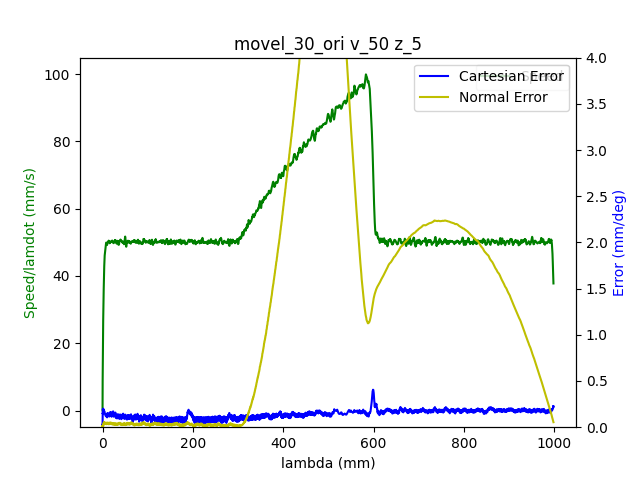

The data file committed next to this chart (first rows):
1.680870261823999882e+09, 0.000000000000000000e+00, -7.207039437769076073e-01, -1.252039403088887892e-01, -4.160155807657701099e-01, -1.163009989738349015e+00, -1.131569720844662452e+00, 1.394907339038815364e+00
1.680870261828000069e+09, 0.000000000000000000e+00, -7.207039437769076073e-01, -1.252039403088887892e-01, -4.160155807657701099e-01, -1.163009989738349015e+00, -1.131569720844662452e+00, 1.394907339038815364e+00
1.680870261832000017e+09, 0.000000000000000000e+00, -7.207039437769076073e-01, -1.252039403088887892e-01, -4.160155807657701099e-01, -1.163009989738349015e+00, -1.131569720844662452e+00, 1.394945718660195011e+00
1.680870261851999998e+09, 0.000000000000000000e+00, -7.207039437769076073e-01, -1.252039403088887892e-01, -4.160155807657701099e-01, -1.163009989738349015e+00, -1.131569720844662452e+00, 1.394945718660195011e+00
1.680870261855999947e+09, 0.000000000000000000e+00, -7.207039437769076073e-01, -1.252039403088887892e-01, -4.160155807657701099e-01, -1.163009989738349015e+00, -1.131569720844662452e+00, 1.394945718660195011e+00
1.680870261859999895e+09, 0.000000000000000000e+00, -7.207039437769076073e-01, -1.252039403088887892e-01, -4.160155807657701099e-01, -1.163009989738349015e+00, -1.131569720844662452e+00, 1.394945718660195011e+00
1.680870261867000103e+09, 0.000000000000000000e+00, -7.207039437769076073e-01, -1.252039403088887892e-01, -4.160155807657701099e-01, -1.163009989738349015e+00, -1.131569720844662452e+00, 1.394945718660195011e+00
1.680870261871000051e+09, 0.000000000000000000e+00, -7.207039437769076073e-01, -1.252039403088887892e-01, -4.160155807657701099e-01, -1.163009989738349015e+00, -1.131569720844662452e+00, 1.394945718660195011e+00
1.680870261884000063e+09, 0.000000000000000000e+00, -7.207039437769076073e-01, -1.252039403088887892e-01, -4.160155807657701099e-01, -1.163009989738349015e+00, -1.131569720844662452e+00, 1.394945718660195011e+00
1.680870261895999908e+09, 1.000000000000000000e+00, -7.207039437769076073e-01, -1.252039403088887892e-01, -4.160046237603769459e-01, -1.163027052928679472e+00, -1.131569720844662452e+00, 1.394984098281574436e+00
1.680870261900000095e+09, 1.000000000000000000e+00, -7.207039437769076073e-01, -1.252039403088887892e-01, -4.160046237603769459e-01, -1.163027052928679472e+00, -1.131569720844662452e+00, 1.394984098281574436e+00
1.680870261904000044e+09, 1.000000000000000000e+00, -7.207039437769076073e-01, -1.252039403088887892e-01, -4.160046237603769459e-01, -1.163027052928679472e+00, -1.131569720844662452e+00, 1.394984098281574436e+00
1.680870261907999992e+09, 1.000000000000000000e+00, -7.207039437769076073e-01, -1.252039403088887892e-01, -4.160046237603769459e-01, -1.163027052928679472e+00, -1.131569720844662452e+00, 1.394984098281574436e+00
1.680870261911999941e+09, 1.000000000000000000e+00, -7.207039437769076073e-01, -1.252039403088887892e-01, -4.160046237603769459e-01, -1.163027052928679472e+00, -1.131569720844662452e+00, 1.394984098281574436e+00
1.680870261918999910e+09, 1.000000000000000000e+00, -7.207039437769076073e-01, -1.252039403088887892e-01, -4.160046237603769459e-01, -1.163027052928679472e+00, -1.131569720844662452e+00, 1.394984098281574436e+00
1.680870261923000097e+09, 1.000000000000000000e+00, -7.207039437769076073e-01, -1.252039403088887892e-01, -4.160046237603769459e-01, -1.163027052928679472e+00, -1.131569720844662452e+00, 1.394984098281574436e+00
1.680870261927000046e+09, 1.000000000000000000e+00, -7.207039437769076073e-01, -1.252039403088887892e-01, -4.160046237603769459e-01, -1.163027052928679472e+00, -1.131569720844662452e+00, 1.394984098281574436e+00
1.680870261930999994e+09, 1.000000000000000000e+00, -7.207039437769076073e-01, -1.252039403088887892e-01, -4.160046237603769459e-01, -1.163027052928679472e+00, -1.131569720844662452e+00, 1.394984098281574436e+00
1.680870261934999943e+09, 1.000000000000000000e+00, -7.207039437769076073e-01, -1.252039403088887892e-01, -4.160046237603769459e-01, -1.163027052928679472e+00, -1.131569720844662452e+00, 1.394984098281574436e+00
1.680870261938999891e+09, 1.000000000000000000e+00, -7.207039437769076073e-01, -1.252039403088887892e-01, -4.160046237603769459e-01, -1.163027052928679472e+00, -1.131569720844662452e+00, 1.394984098281574436e+00
1.680870261943000078e+09, 1.000000000000000000e+00, -7.207039437769076073e-01, -1.252039403088887892e-01, -4.160046237603769459e-01, -1.163027052928679472e+00, -1.131569720844662452e+00, 1.394984098281574436e+00
1.680870261947000027e+09, 1.000000000000000000e+00, -7.206909323318132499e-01, -1.252039403088887892e-01, -4.160046237603769459e-01, -1.163027052928679472e+00, -1.131569720844662452e+00, 1.395022477902954083e+00
1.680870261950999975e+09, 1.000000000000000000e+00, -7.206909323318132499e-01, -1.252039403088887892e-01, -4.160046237603769459e-01, -1.163027052928679472e+00, -1.131569720844662452e+00, 1.395022477902954083e+00
1.680870261954999924e+09, 1.000000000000000000e+00, -7.206909323318132499e-01, -1.252039403088887892e-01, -4.160046237603769459e-01, -1.163027052928679472e+00, -1.131569720844662452e+00, 1.395022477902954083e+00
1.680870261960000038e+09, 1.000000000000000000e+00, -7.206779208867188924e-01, -1.252039403088887892e-01, -4.160046237603769459e-01, -1.163027052928679472e+00, -1.131569720844662452e+00, 1.395022477902954083e+00
1.680870261963999987e+09, 1.000000000000000000e+00, -7.206649094416245349e-01, -1.252039403088887892e-01, -4.160046237603769459e-01, -1.163027052928679472e+00, -1.131569720844662452e+00, 1.395022477902954083e+00
1.680870261967999935e+09, 1.000000000000000000e+00, -7.206649094416245349e-01, -1.252039403088887892e-01, -4.159936667549838929e-01, -1.163027052928679472e+00, -1.131569720844662452e+00, 1.394984098281574436e+00
1.680870261971999884e+09, 1.000000000000000000e+00, -7.206388865514358200e-01, -1.252039403088887892e-01, -4.159936667549838929e-01, -1.163027052928679472e+00, -1.131569720844662452e+00, 1.394984098281574436e+00
1.680870261977999926e+09, 1.000000000000000000e+00, -7.205868407710585011e-01, -1.252039403088887892e-01, -4.159827097495907289e-01, -1.163027052928679472e+00, -1.131569720844662452e+00, 1.394984098281574436e+00
1.680870261983000040e+09, 1.000000000000000000e+00, -7.205478064357754286e-01, -1.252039403088887892e-01, -4.159717527441976204e-01, -1.163009989738349015e+00, -1.131587525979287800e+00, 1.394984098281574436e+00
1.680870261986999989e+09, 1.000000000000000000e+00, -7.204957606553978877e-01, -1.251947913180002925e-01, -4.159607957388045674e-01, -1.163009989738349015e+00, -1.131587525979287800e+00, 1.394945718660195011e+00
1.680870261990999937e+09, 1.000000000000000000e+00, -7.204307034299261003e-01, -1.251947913180002925e-01, -4.159498387334114033e-01, -1.162992926548018557e+00, -1.131587525979287800e+00, 1.394945718660195011e+00
1.680870261994999886e+09, 1.000000000000000000e+00, -7.203656462044543130e-01, -1.251856423271117957e-01, -4.159279247226251863e-01, -1.162975863357687878e+00, -1.131587525979287800e+00, 1.394907339038815364e+00
1.680870261999000072e+09, 1.000000000000000000e+00, -7.202745660887936996e-01, -1.251764933362233267e-01, -4.159060107118389138e-01, -1.162924673786696506e+00, -1.131587525979287800e+00, 1.394868959417435716e+00
1.680870262006000042e+09, 1.000000000000000000e+00, -7.200663829672838689e-01, -1.251581953544463610e-01, -4.158402686794803182e-01, -1.162719915502729906e+00, -1.131605331113913149e+00, 1.394792200174676866e+00
1.680870262009999990e+09, 1.000000000000000000e+00, -7.199362685163401832e-01, -1.251398973726693953e-01, -4.158073976633009372e-01, -1.162566346789755567e+00, -1.131605331113913149e+00, 1.394715440931917794e+00
1.680870262013999939e+09, 1.000000000000000000e+00, -7.197931426203021399e-01, -1.251307483817809263e-01, -4.157635696417284477e-01, -1.162378651696119425e+00, -1.131623136248538497e+00, 1.394638681689158721e+00
1.680870262017999887e+09, 1.000000000000000000e+00, -7.196239938340753817e-01, -1.251124504000039606e-01, -4.157197416201560136e-01, -1.162208019792814184e+00, -1.131623136248538497e+00, 1.394561922446399871e+00
1.680870262022000074e+09, 1.000000000000000000e+00, -7.194548450478486235e-01, -1.250941524182269671e-01, -4.156649565931904156e-01, -1.162020324699178486e+00, -1.131623136248538497e+00, 1.394408403960881504e+00
1.680870262026000023e+09, 1.000000000000000000e+00, -7.192596733714331503e-01, -1.250667054455615324e-01, -4.156101715662248730e-01, -1.161798503224881651e+00, -1.131640941383164067e+00, 1.394293265096743006e+00
1.680870262030999899e+09, 1.000000000000000000e+00, -7.190384788048288511e-01, -1.250484074637845666e-01, -4.155444295338661664e-01, -1.161542555369923679e+00, -1.131640941383164067e+00, 1.394101366989845436e+00
1.680870262035000086e+09, 1.000000000000000000e+00, -7.188172842382246630e-01, -1.250209604911191319e-01, -4.154786875015075154e-01, -1.161286607514965707e+00, -1.131658746517789194e+00, 1.393909468882947866e+00
1.680870262039000034e+09, 1.000000000000000000e+00, -7.185570553363374025e-01, -1.249935135184536694e-01, -4.154019884637556448e-01, -1.161013596469677500e+00, -1.131658746517789194e+00, 1.393679191154670649e+00
1.680870262042999983e+09, 1.000000000000000000e+00, -7.182968264344501419e-01, -1.249660665457882208e-01, -4.153252894260038852e-01, -1.160706459043728156e+00, -1.131658746517789194e+00, 1.393448913426393432e+00
1.680870262046999931e+09, 1.000000000000000000e+00, -7.180105746423740554e-01, -1.249386195731227861e-01, -4.152376333828590171e-01, -1.160365195237117675e+00, -1.131676551652414542e+00, 1.393141876455357142e+00
1.680870262051000118e+09, 1.000000000000000000e+00, -7.176982999601092539e-01, -1.249020236095688408e-01, -4.151390203343209850e-01, -1.160006868240176292e+00, -1.131694356787039890e+00, 1.392758080241562002e+00
1.680870262055000067e+09, 1.000000000000000000e+00, -7.173730138327500949e-01, -1.248745766369033922e-01, -4.150513642911760614e-01, -1.159631478052904896e+00, -1.131712161921665238e+00, 1.392335904406387215e+00
1.680870262059000015e+09, 1.000000000000000000e+00, -7.170347162602965785e-01, -1.248379806733494607e-01, -4.149417942372448653e-01, -1.159204898294641684e+00, -1.131729967056290587e+00, 1.391683450842935432e+00
1.680870262065000057e+09, 1.000000000000000000e+00, -7.162800524448234007e-01, -1.247647887462415978e-01, -4.147226541293825841e-01, -1.158300549207123664e+00, -1.131765577325541283e+00, 1.390148265987754428e+00
1.680870262071000099e+09, 1.000000000000000000e+00, -7.158766976468980969e-01, -1.247190437917991973e-01, -4.146021270700583350e-01, -1.157822779877869079e+00, -1.131783382460166854e+00, 1.389303914317404853e+00
1.680870262075000048e+09, 1.000000000000000000e+00, -7.154603314038784356e-01, -1.246732988373567830e-01, -4.144816000107340304e-01, -1.157327947358283815e+00, -1.131801187594791980e+00, 1.388459562647055279e+00
1.680870262078999996e+09, 1.000000000000000000e+00, -7.150179422706699484e-01, -1.246275538829143409e-01, -4.143501159460167282e-01, -1.156798988458037414e+00, -1.131818992729417328e+00, 1.387615210976705926e+00
1.680870262082999945e+09, 1.000000000000000000e+00, -7.145625416923671036e-01, -1.245818089284719404e-01, -4.142076748759062066e-01, -1.156252966367460555e+00, -1.131818992729417328e+00, 1.386732479684976704e+00
1.680870262086999893e+09, 1.000000000000000000e+00, -7.140811182238755439e-01, -1.245360639740295261e-01, -4.140652338057957405e-01, -1.155672817896222559e+00, -1.131836797864042676e+00, 1.385849748393247705e+00
1.680870262091000080e+09, 1.000000000000000000e+00, -7.135996947553842062e-01, -1.244811700286986289e-01, -4.139227927356852188e-01, -1.155075606234654328e+00, -1.131836797864042676e+00, 1.385005396722898130e+00
1.680870262095000029e+09, 1.000000000000000000e+00, -7.130922483967039316e-01, -1.244262760833677317e-01, -4.137693946601816442e-01, -1.154461331382755418e+00, -1.131836797864042676e+00, 1.384161045052548555e+00
1.680870262098999977e+09, 1.000000000000000000e+00, -7.125717905929291884e-01, -1.243713821380368345e-01, -4.136050395792849055e-01, -1.153812930150195371e+00, -1.131836797864042676e+00, 1.383278313760819556e+00
1.680870262102999926e+09, 1.000000000000000000e+00, -7.120383213440601988e-01, -1.243164881927059373e-01, -4.134406844983881668e-01, -1.153164528917635323e+00, -1.131836797864042676e+00, 1.382357202847710909e+00
1.680870262107000113e+09, 1.000000000000000000e+00, -7.114918406500969628e-01, -1.242615942473750401e-01, -4.132763294174914281e-01, -1.152516127685075276e+00, -1.131836797864042676e+00, 1.381359332691843411e+00
1.680870262111000061e+09, 1.000000000000000000e+00, -7.109323485110391472e-01, -1.241975513111556600e-01, -4.131119743365948005e-01, -1.151833600071854313e+00, -1.131836797864042676e+00, 1.380323082914596045e+00
1.680870262115000010e+09, 1.000000000000000000e+00, -7.103598449268870851e-01, -1.241426573658247490e-01, -4.129366622503048978e-01, -1.151151072458633351e+00, -1.131836797864042676e+00, 1.379248453515969253e+00
... 5,909 more rows
